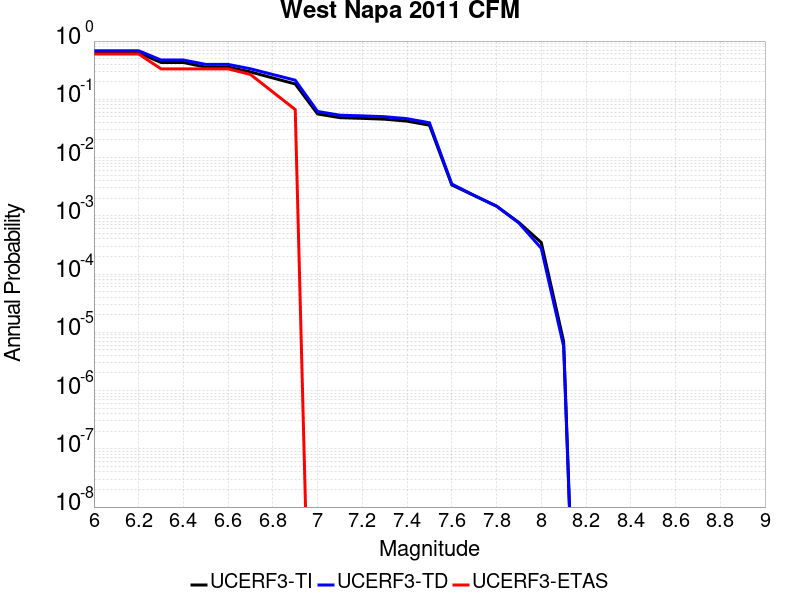

Data behind this chart, as committed beside it:
Magnitude, UCERF3-TI Prob, UCERF3-TD Prob, UCERF3-ETAS Prob
6.0, 0.6263, 0.6815, 0.6
6.1, 0.6263, 0.6815, 0.6
6.2, 0.6263, 0.6815, 0.6
6.3, 0.429, 0.4727, 0.3333
6.4, 0.429, 0.4727, 0.3333
6.5, 0.3562, 0.3977, 0.3333
6.6, 0.3557, 0.3971, 0.3333
6.7, 0.295, 0.3341, 0.2667
6.8, 0.2324, 0.2663, 0.1333
6.9, 0.1833, 0.2129, 0.06667
7.0, 0.05605, 0.06187, 0.0
7.1, 0.04838, 0.05337, 0.0
7.2, 0.04711, 0.05197, 0.0
7.3, 0.04558, 0.05028, 0.0
7.4, 0.04219, 0.04649, 0.0
7.5, 0.03597, 0.03961, 0.0
7.6, 0.003389, 0.003512, 0.0
7.7, 0.002226, 0.002243, 0.0
7.8, 0.001462, 0.001468, 0.0
7.9, 7.68708E-4, 7.516356E-4, 0.0
8.0, 3.4789543E-4, 2.7703703E-4, 0.0
8.1, 6.937113E-6, 5.7336515E-6, 0.0
